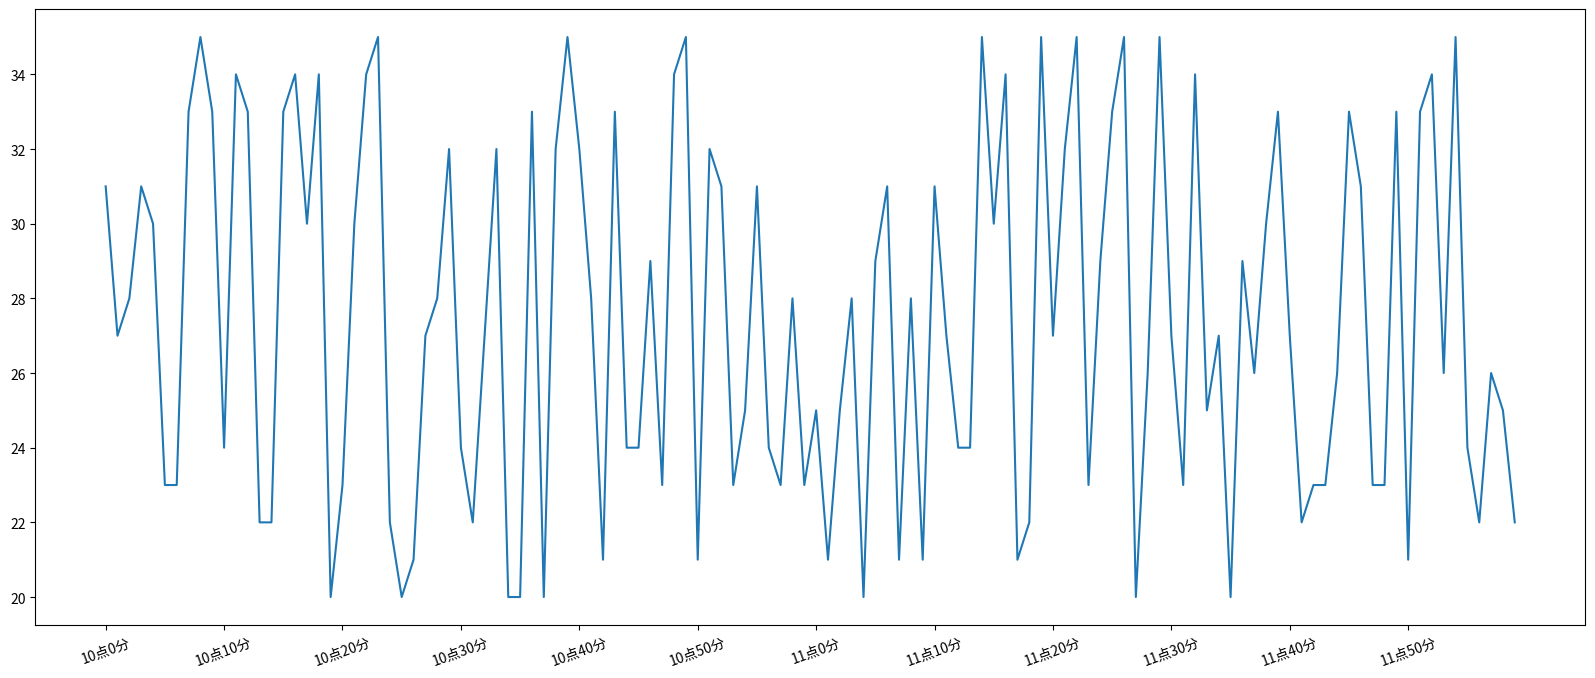

Recreate this plot in Python.
'''
调整 图片的大小
'''
from matplotlib import pyplot as plt
import random
from matplotlib import font_manager


xArr = range(0,120)
# 生成 120个元素， 范围在[20,35)
yArr = [random.randint(20,35) for i in range(120)]


#另外一种设置字体的方式
my_font = font_manager.FontProperties(fname="/System/Library/Fonts/PingFang.ttc")


# 设置图片大小
# figsize: tuple of integers width, height;  dpi: integer
plt.figure(figsize=(20,8),dpi=80)
plt.plot(xArr,yArr)

# 调整x轴的刻度
step = 10
x_list = list(xArr)
xtick_label_list = ["10点{}分".format(i) for i in range(60)]
xtick_label_list += ["11点{}分".format(i) for i in range(60)] # += 为累加 集合
plt.xticks(x_list[::step],xtick_label_list[::step],rotation=20)  # rotation 倾斜度


plt.show()

